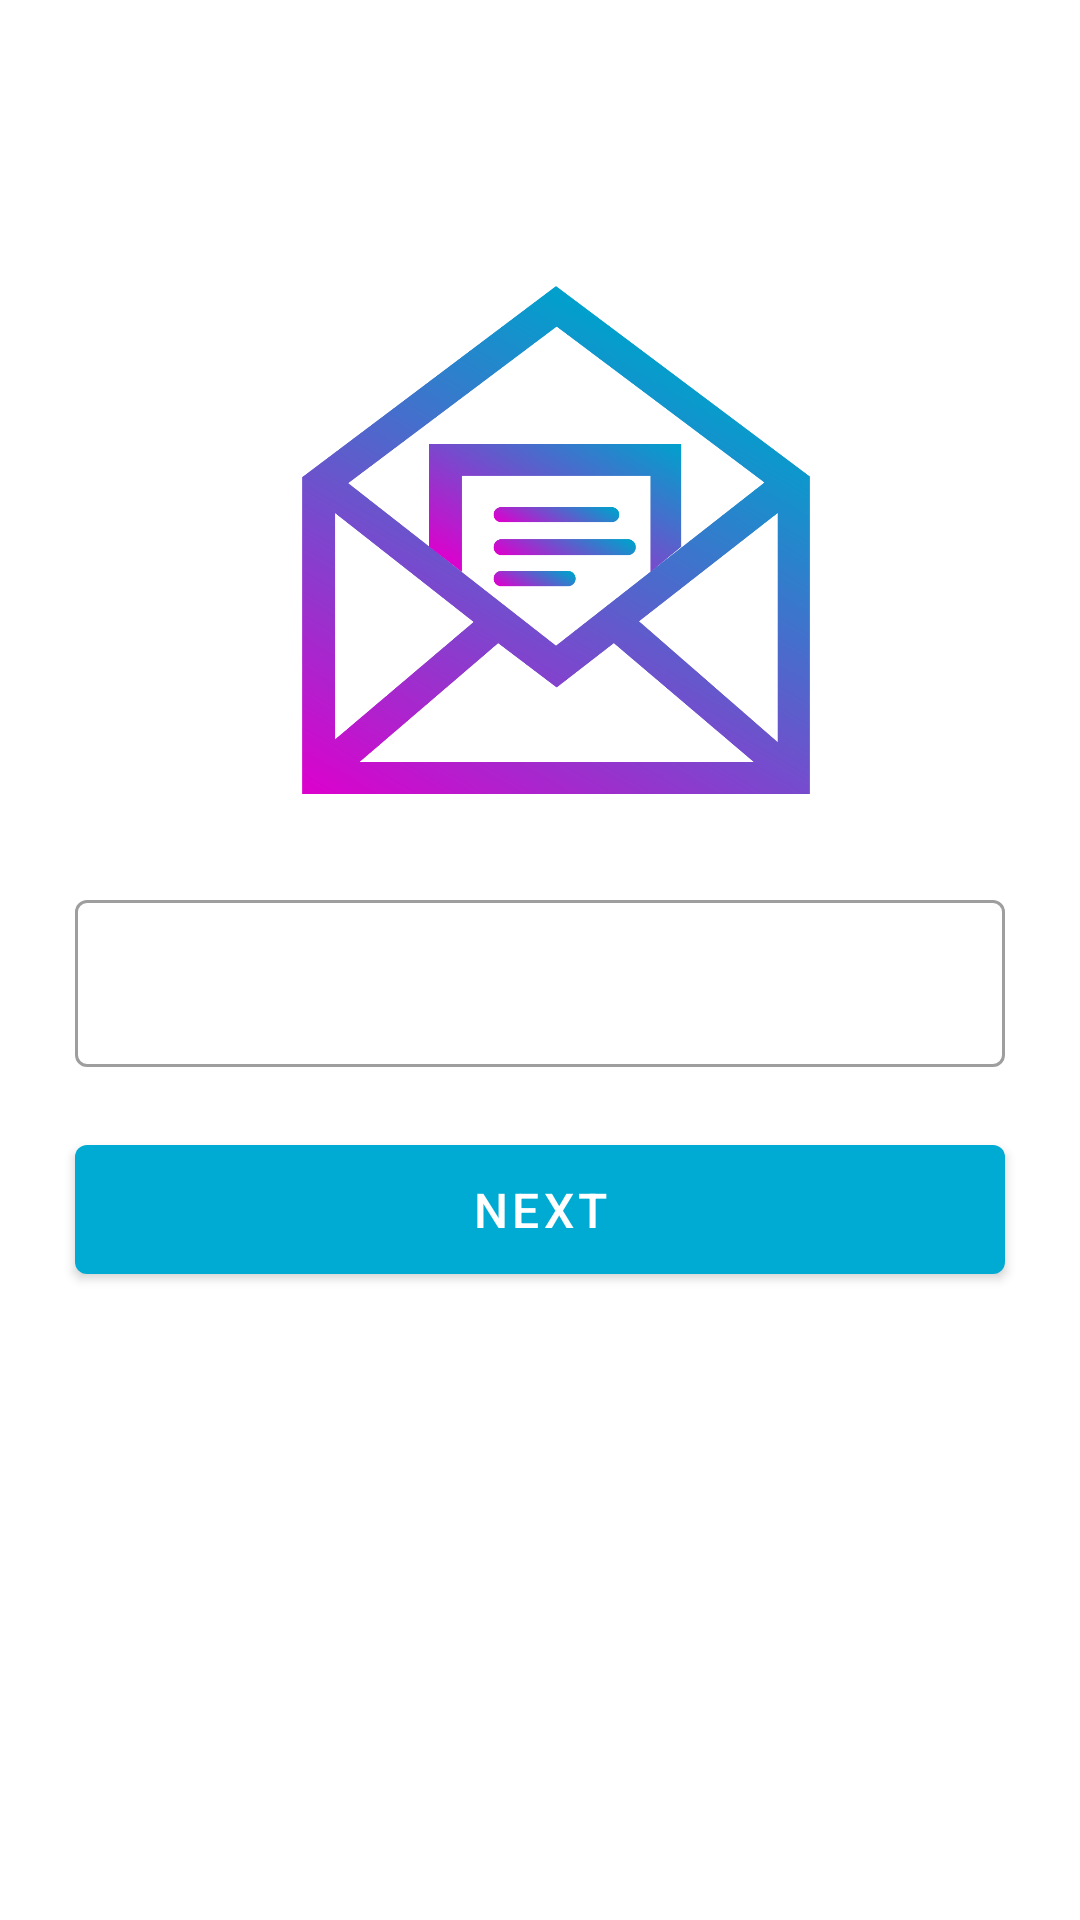

This screen was rendered from an Android layout file. Write that file and the resources it references.
<!-- AndroidManifest.xml: application theme Theme.TechNews -->
<!-- res/layout/activity_registration2.xml -->
<?xml version="1.0" encoding="utf-8"?>
<androidx.constraintlayout.widget.ConstraintLayout xmlns:android="http://schemas.android.com/apk/res/android"
    xmlns:app="http://schemas.android.com/apk/res-auto"
    xmlns:tools="http://schemas.android.com/tools"
    android:layout_width="match_parent"
    android:layout_height="match_parent"
    tools:context=".RegistrationActivity2">




    <ImageView
        android:id="@+id/user_image"
        android:layout_width="200dp"
        android:layout_height="200dp"
        android:layout_marginTop="80dp"
        android:layout_marginEnd="20dp"
        android:src="@drawable/gmail_open"
        app:layout_constraintStart_toStartOf="parent"
        app:layout_constraintEnd_toEndOf="parent"
        app:layout_constraintTop_toTopOf="parent"/>




    <com.google.android.material.textfield.TextInputLayout
        android:id="@+id/code_layout"
        android:layout_width="match_parent"
        android:layout_height="wrap_content"
        app:errorEnabled="false"
        app:hintEnabled="false"
        android:hint="Confirmation code"
        app:boxBackgroundColor="@color/white"
        android:layout_marginStart="25dp"
        android:layout_marginEnd="25dp"
        android:layout_marginTop="20dp"
        android:layout_marginBottom="20dp"
        app:layout_constraintStart_toStartOf="parent"
        app:layout_constraintEnd_toEndOf="parent"
        app:layout_constraintTop_toBottomOf="@id/user_image">

        <com.google.android.material.textfield.TextInputEditText
            android:id="@+id/code_text"
            android:layout_width="match_parent"
            android:layout_height="match_parent"
            android:inputType="number"/>




    </com.google.android.material.textfield.TextInputLayout>



    <com.google.android.material.button.MaterialButton
        android:id="@+id/next_button2"
        android:layout_width="match_parent"
        android:layout_height="55dp"
        android:layout_marginStart="25dp"
        android:layout_marginEnd="25dp"
        android:layout_marginTop="20dp"
        android:layout_marginBottom="20dp"
        android:text="Next"
        android:textSize="16sp"
        app:layout_constraintTop_toBottomOf="@id/code_layout"
        app:layout_constraintStart_toStartOf="parent"
        app:layout_constraintEnd_toEndOf="parent"/>

</androidx.constraintlayout.widget.ConstraintLayout>
<!-- resources referenced by this layout -->
<resources>
  <color name="white">#FFFFFFFF</color>
  <!-- drawable gmail_open: png bitmap (drawable, 94845 bytes) -->
  <style name="Theme.TechNews" parent="Theme.MaterialComponents.DayNight.NoActionBar">
          
          <item name="colorPrimary">#00ABD3</item>
          <item name="colorPrimaryVariant">#007793</item>
          <item name="colorOnPrimary">@color/white</item>
          
          <item name="colorSecondary">@color/teal_200</item>
          <item name="colorSecondaryVariant">@color/teal_700</item>
          <item name="colorOnSecondary">@color/black</item>
          
          <item name="android:statusBarColor" tools:targetApi="l">?attr/colorPrimaryVariant</item>
          
  
          <item name="textInputStyle">@style/Widget.MaterialComponents.TextInputLayout.OutlinedBox</item>
      </style>
  <color name="teal_200">#FF03DAC5</color>
  <color name="teal_700">#FF018786</color>
  <color name="black">#FF000000</color>
</resources>
